Run: headless pygame with SDL's dummy video driver; simulated clock (each Clock.tick advances the game by its frame time, no real sleeping); random seed 0; keys injected as events and as key.get_pressed() state; no mouse input.
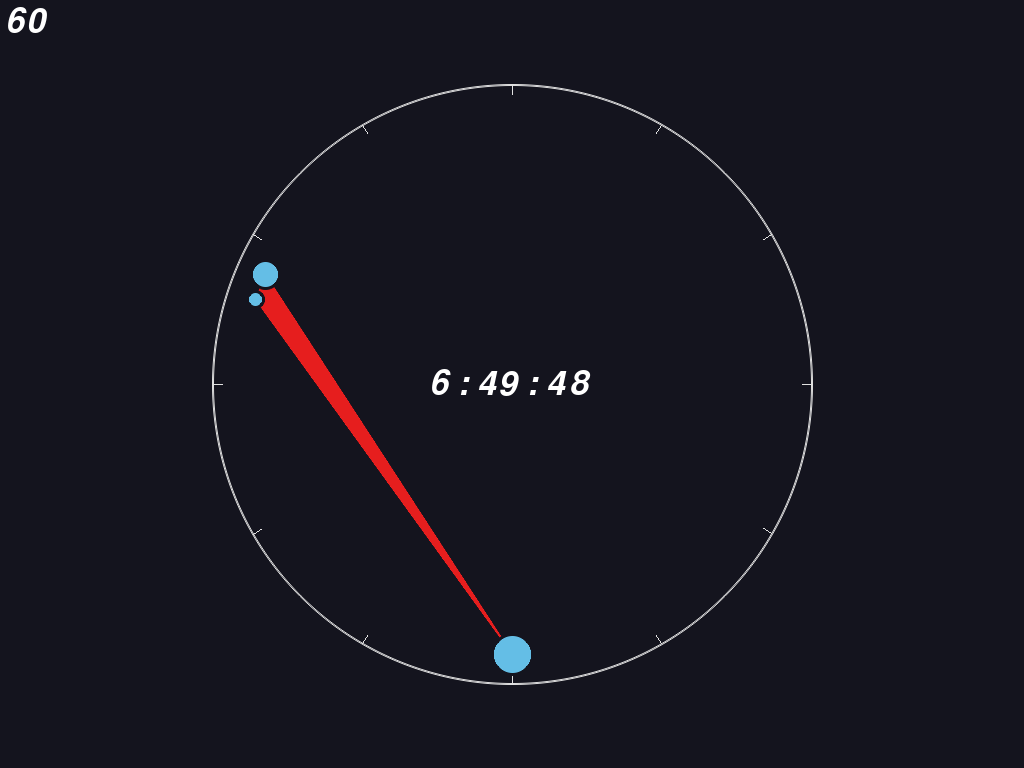
Frame 1 of 4 · flips 1–60 · no input
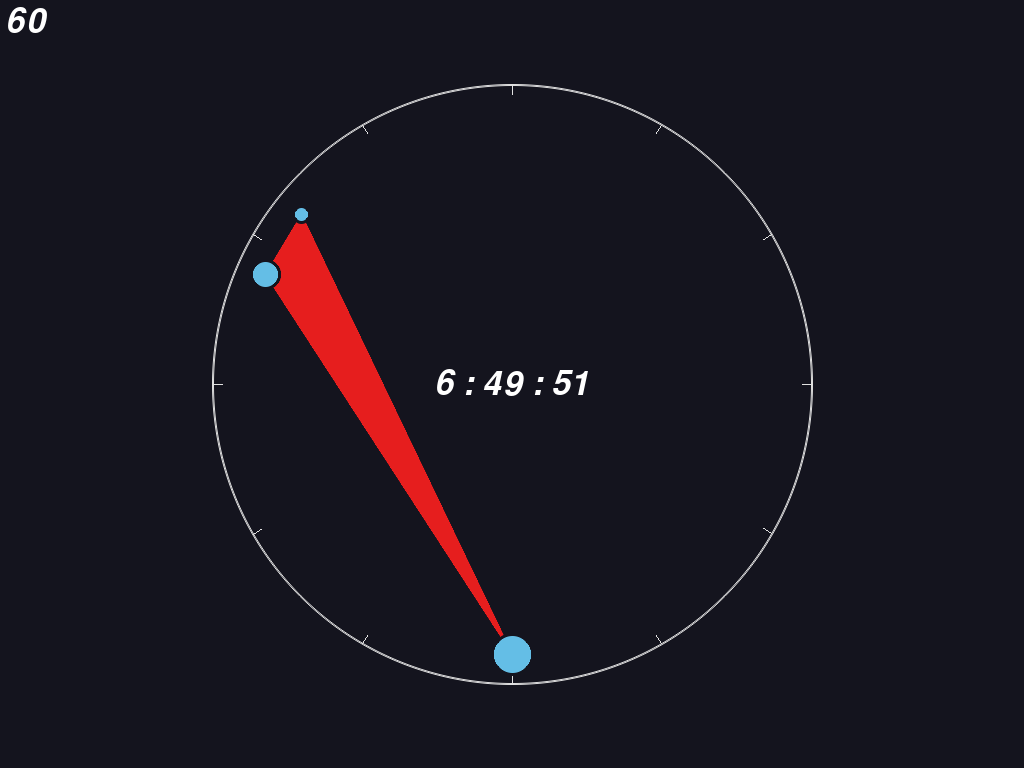
Frame 2 of 4 · flips 61–180 · tapped SPACE, RETURN · held RIGHT (→), D
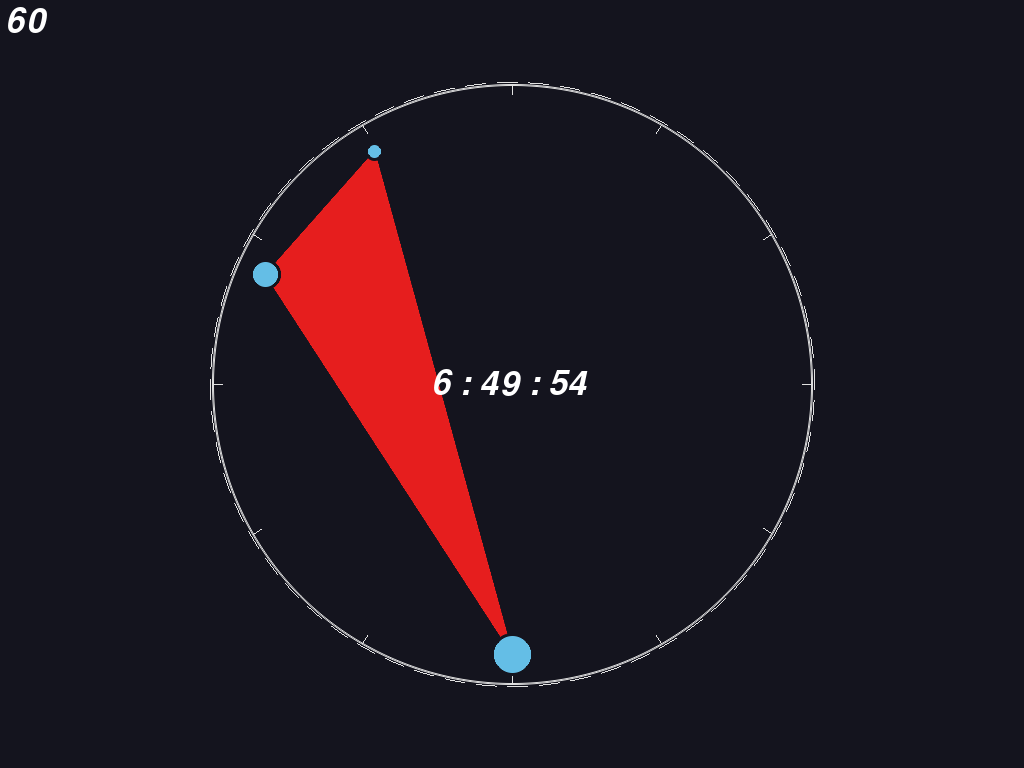
Frame 3 of 4 · flips 181–300 · held DOWN (↓), S
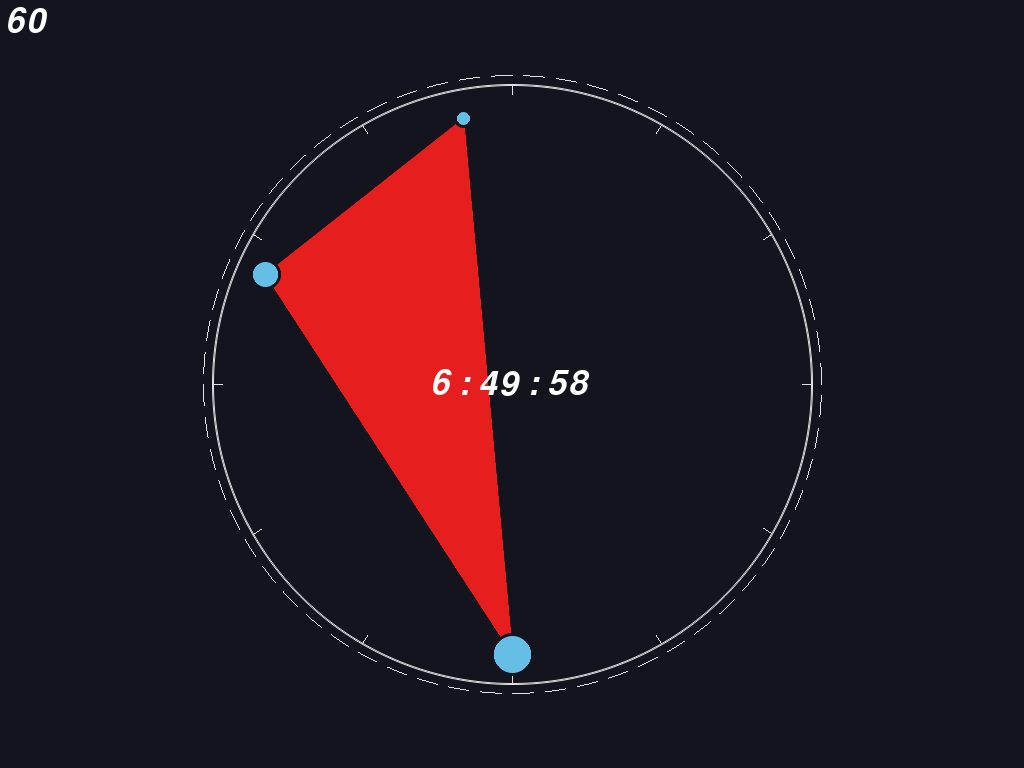
Frame 4 of 4 · flips 301–420 · held LEFT (←), A, UP (↑), W

The pygame program that drew these frames:

import pygame
import pygame.gfxdraw
import time
import math


def drawFilledCircle(window, colour: tuple, center: tuple, radius):
    pygame.gfxdraw.aacircle(window, int(
        center[0]), int(center[1]), radius, colour)
    for x in range(radius):
        pygame.gfxdraw.filled_circle(window, int(
            center[0]), int(center[1]), radius, colour)
        # pygame.draw.circle(window, colour, center, radius-x, 2)


def getPointsOnCircle(radius, angle, Center: tuple):
    LocalX = int((radius * math.cos(math.radians(angle) - math.pi/2)))
    LocalY = int((radius * math.sin(math.radians(angle) - math.pi/2)))
    return (Center[0] + LocalX, Center[1] + LocalY)


# Constants
background_colour = (20, 20, 30)
CircleBlue = (100, 190, 230)
PolygonColour = (230, 30, 30)
ClockColour = (225, 225, 225)
rotationSpeed = 150
arcDistance = 0.95

CircleRadius = 300
FontSize = 50

circlebreathingSpeed = 20
OuterBreathingDistance = math.floor(CircleRadius * 0.005)

SecondRadius = CircleRadius * 0.02
MinuteRadius = CircleRadius * 0.04
HourRadius = CircleRadius * 0.06

segments = 60
inner = 2


SCREEN_SIZE = (1900, 1000)
FPS = 300
Center = (int(SCREEN_SIZE[0]/2), int(SCREEN_SIZE[1]/2))
window = pygame.display.set_mode(SCREEN_SIZE, pygame.FULLSCREEN)

Center = (int(pygame.display.get_window_size()[0]/2), int(pygame.display.get_window_size()[1]/2))
SCREEN_SIZE = pygame.display.get_window_size()

# Main loop
running = True
pygame.init()
Clock = pygame.time.Clock()
pygame.display.set_caption('Clock')
window.fill(background_colour)
arcDisplacement = 0
arcRadisuDisplacement = 0


while running:
    dt = Clock.tick(FPS) / 1000
    arcDisplacement += 0.1 * rotationSpeed * dt
    arcRadisuDisplacement += (circlebreathingSpeed * dt)
    arcRadisuDisplacement %= 360
    seconds = float(time.time() % (24 * 3600))
    minutes = float(time.time() % 3600 // 60)
    hours = float(seconds // 3600)

    MaxMinute = 60
    MaxHour = 12
    MaxSecond = 60

    trueHour = hours

    if hours > 12:
        hours -= 12

    # print(f"H:{hours} M:{minutes} S:{seconds}")

    Coords = []
   # Center of the screen
    CurrentAngle = ((seconds / MaxSecond) * 360,
                    (minutes/MaxMinute)*360, (hours/MaxHour)*360)

    for i in range(3):

        LocalX = (((CircleRadius*0.9)) *
                  math.cos(math.radians(CurrentAngle[i]) - math.pi/2))
        LocalY = ((CircleRadius*0.9) *
                  math.sin(math.radians(CurrentAngle[i]) - math.pi/2))

        Coords.append([Center[0] + LocalX, Center[1] + LocalY])

    # Draw Loop
    window.fill(background_colour)

    distanceChange = abs(int(math.degrees(
        math.sin(math.radians(arcRadisuDisplacement))) * OuterBreathingDistance))

    print(f"{str(distanceChange)}: {str(arcRadisuDisplacement)} : {str(math.radians(arcRadisuDisplacement))} : {str(math.degrees(math.sin(math.radians(arcRadisuDisplacement))))}")

    for x in range(segments):
        pygame.gfxdraw.arc(window, Center[0], Center[1], int((CircleRadius * arcDistance)) + distanceChange, int(
            ((360/segments)*x) + arcDisplacement) + inner, int(((360/segments)*(x+1)) + arcDisplacement), ClockColour)

    drawFilledCircle(window, background_colour, Center, CircleRadius)

    pygame.gfxdraw.aapolygon(window, Coords, PolygonColour)
    pygame.gfxdraw.filled_polygon(window, Coords, PolygonColour)

    pygame.gfxdraw.aacircle(
        window, Center[0], Center[1], CircleRadius, ClockColour)
    pygame.gfxdraw.aacircle(
        window, Center[0], Center[1], CircleRadius-1, ClockColour)

    # pygame.draw.circle(window, (200,200,200), (500, 500), 380, 20)
    # pygame.draw.circle(window, (150,150,150), (500, 500), 360, 20)

    # pygame.draw.line(window, (255,0,0), Center, Coords[0], 1)
    # pygame.draw.line(window, (0,255,0), Center, Coords[1], 1)
    # pygame.draw.line(window, (0,0,255), Center, Coords[2], 1)

    # pygame.gfxdraw.line(window, int(Coords[0][0]), int(Coords[0][1]), Center[0], Center[1], ClockColour)
    # pygame.gfxdraw.line(window, int(Coords[1][0]), int(Coords[1][1]), Center[0], Center[1], ClockColour)
    # pygame.gfxdraw.line(window, int(Coords[2][0]), int(Coords[2][1]), Center[0], Center[1], ClockColour)

    for x in range(12):
        StartPos = getPointsOnCircle(CircleRadius-10, (360/12)*x, Center)
        EndPos = getPointsOnCircle(CircleRadius, (360/12)*x, Center)
        pygame.gfxdraw.line(
            window, StartPos[0], StartPos[1], EndPos[0], EndPos[1], ClockColour)

    drawFilledCircle(window, background_colour, Coords[2], int(HourRadius) + 3)
    drawFilledCircle(window, CircleBlue, Coords[2], int(HourRadius))

    drawFilledCircle(window, background_colour,
                     Coords[1], int(MinuteRadius) + 3)
    drawFilledCircle(window, CircleBlue, Coords[1], int(MinuteRadius))

    drawFilledCircle(window, background_colour, Coords[0], int(SecondRadius)+3)
    drawFilledCircle(window, CircleBlue, Coords[0], int(SecondRadius))

    strseconds = ""
    if math.floor(seconds % 60) < 10:
        strseconds = str("0" + str(math.floor(seconds % 60)))
    else:
        strseconds = str(math.floor(seconds % 60))

    pygame.font.init()
    font = pygame.font.SysFont('ARIAL.TTF', FontSize)
    font.set_italic(True)
    TimeText = font.render(str(
        f"{math.floor(trueHour)} : {math.floor(minutes)} : {strseconds}"), True, (255, 255, 255))
    FPStext = font.render(
        str(f"{int(Clock.get_fps())}"), True, (255, 255, 255))
    window.blit(FPStext, (5, 5))
    window.blit(
        TimeText, (Center[0] - TimeText.get_width()/2, Center[1] - TimeText.get_height()/2))

    pygame.display.update()

    # Event Loop
    # Look at every event in the queue
    for event in pygame.event.get():
        # Did the user hit a key?

        # Did the user click the window close button? If so, stop the loop.
        if event.type == pygame.QUIT:
            running = False
